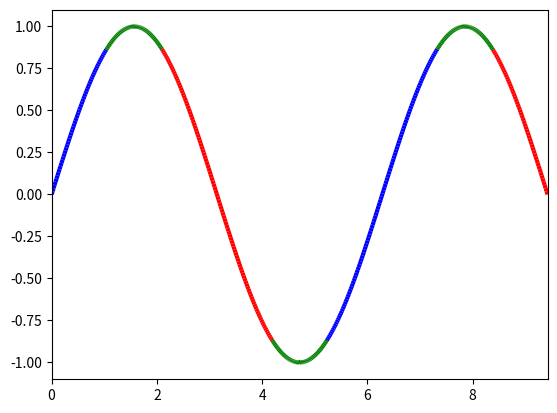
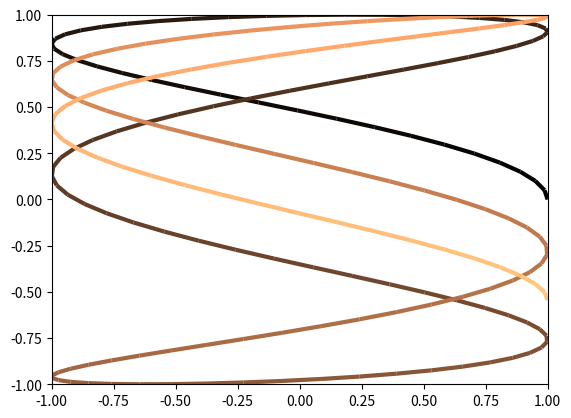

Write the Python code that produced these figures, in order.
'''
Color parts of a line based on its properties, e.g., slope.
'''

import numpy as np
import matplotlib.pyplot as plt
from matplotlib.collections import LineCollection
from matplotlib.colors import ListedColormap, BoundaryNorm

x = np.linspace(0, 3 * np.pi, 500)
y = np.sin(x)
z = np.cos(0.5 * (x[:-1] + x[1:]))  # first derivative

# Create a colormap for red, green and blue and a norm to color
# f' < -0.5 red, f' > 0.5 blue, and the rest green
cmap = ListedColormap(['r', 'g', 'b'])
norm = BoundaryNorm([-1, -0.5, 0.5, 1], cmap.N)

# Create a set of line segments so that we can color them individually
# This creates the points as a N x 1 x 2 array so that we can stack points
# together easily to get the segments. The segments array for line collection
# needs to be numlines x points per line x 2 (x and y)
points = np.array([x, y]).T.reshape(-1, 1, 2)
segments = np.concatenate([points[:-1], points[1:]], axis=1)

# Create the line collection object, setting the colormapping parameters.
# Have to set the actual values used for colormapping separately.
lc = LineCollection(segments, cmap=cmap, norm=norm)
lc.set_array(z)
lc.set_linewidth(3)

fig1 = plt.figure()
plt.gca().add_collection(lc)
plt.xlim(x.min(), x.max())
plt.ylim(-1.1, 1.1)

# Now do a second plot coloring the curve using a continuous colormap
t = np.linspace(0, 10, 200)
x = np.cos(np.pi * t)
y = np.sin(t)
points = np.array([x, y]).T.reshape(-1, 1, 2)
segments = np.concatenate([points[:-1], points[1:]], axis=1)
print(segments)

lc = LineCollection(segments, cmap=plt.get_cmap('copper'),
                    norm=plt.Normalize(0, 10))
lc.set_array(t)
lc.set_linewidth(3)

fig2 = plt.figure()
plt.gca().add_collection(lc)
plt.xlim(-1, 1)
plt.ylim(-1, 1)
plt.show()
